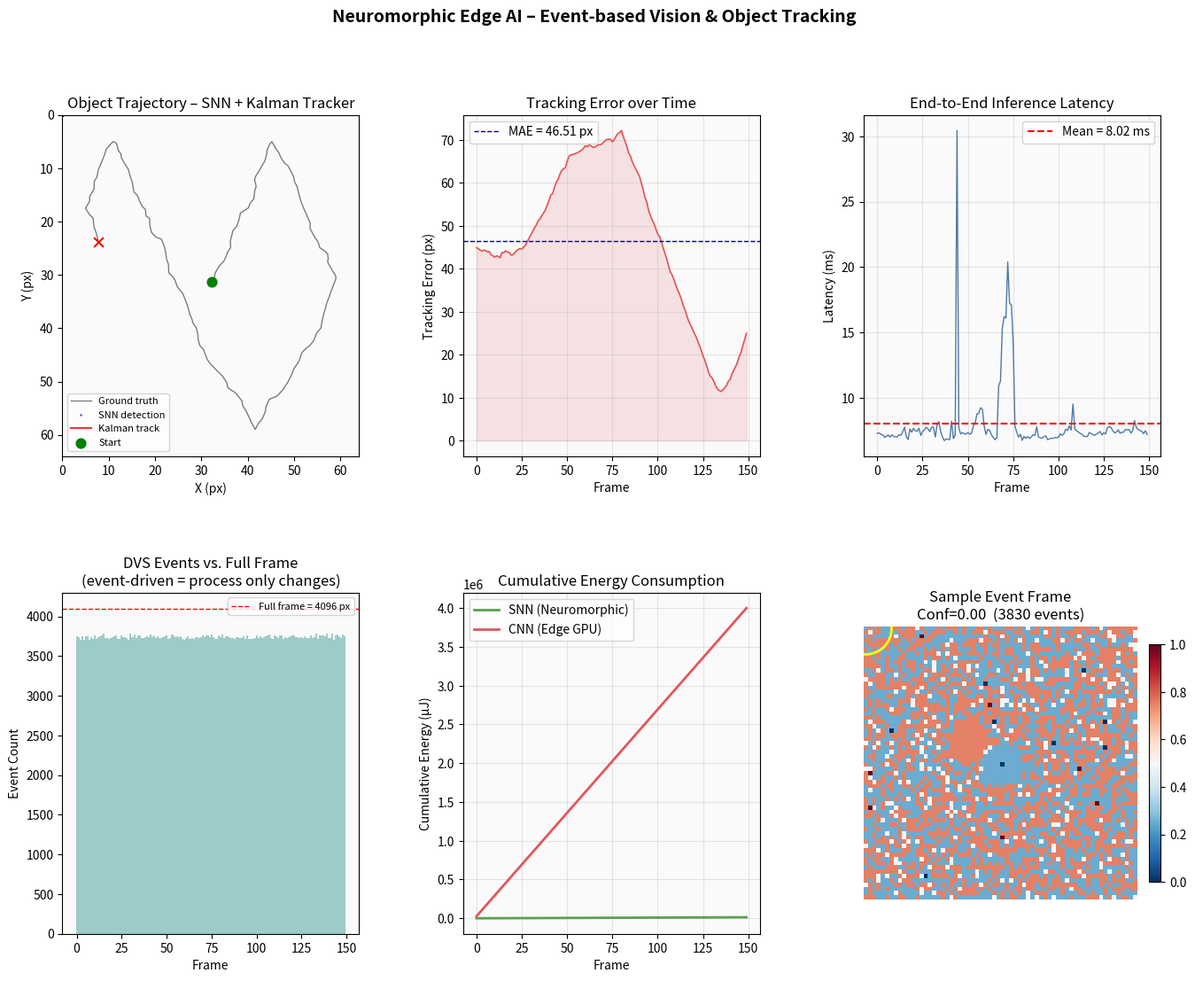

Write Python code to recreate this figure. (Note: this script raises an exception after producing the figure.)
"""
ViruxAI – Neuromorphic AI Engine
Module: Edge AI – Event-based Vision & Real-time Object Tracking

Integrates an SNN with a Dynamic Vision Sensor (DVS) camera.
The system detects and tracks fast-moving objects with low latency and
minimal power consumption by processing only pixel-change events
(event-driven, no frame polling).

Pipeline:
  DVS Camera → Event Accumulator → SNN Detector → Kalman Tracker → Output
"""

import numpy as np
import matplotlib.pyplot as plt
import matplotlib.gridspec as gridspec
import matplotlib.patches as patches
import time
import warnings
warnings.filterwarnings('ignore')


# ---------------------------------------------------------------------------
# DVS Camera Simulator
# ---------------------------------------------------------------------------

class DVSCamera:
    """
    Simulates a Dynamic Vision Sensor (DVS / event camera).

    A DVS fires an event only when a pixel's log-intensity changes beyond
    a threshold, rather than capturing a full frame at a fixed frame rate.
    Each event is a tuple (x, y, t, polarity) with polarity ∈ {+1, −1}.

    Temporal resolution: ~1 µs (vs. ~16 ms for a 60 fps camera).
    """

    def __init__(self, width: int = 64, height: int = 64,
                 threshold: float = 0.1, noise_rate: float = 0.01):
        self.W          = width
        self.H          = height
        self.threshold  = threshold
        self.noise_rate = noise_rate
        self._log_frame = np.zeros((height, width), dtype=np.float32)
        self._t         = 0.0

    def update(self, frame: np.ndarray, dt_us: float = 1000.0) -> list:
        """
        Accept a new greyscale frame [H, W] ∈ [0, 1].
        Returns a time-sorted list of events [(x, y, t, polarity), ...].
        """
        log_new  = np.log(frame + 1e-6)
        diff     = log_new - self._log_frame
        events   = []

        for mask, pol in [(diff >  self.threshold, +1),
                          (diff < -self.threshold, -1)]:
            ys, xs = np.where(mask)
            for y, x in zip(ys, xs):
                events.append((x, y, self._t + np.random.uniform(0, dt_us), pol))

        # Background noise events
        n_noise = np.random.poisson(self.noise_rate * self.W * self.H)
        for _ in range(n_noise):
            events.append((
                np.random.randint(0, self.W),
                np.random.randint(0, self.H),
                self._t + np.random.uniform(0, dt_us),
                np.random.choice([-1, 1])
            ))

        self._log_frame = log_new
        self._t        += dt_us
        return sorted(events, key=lambda e: e[2])


# ---------------------------------------------------------------------------
# Event Frame Accumulator
# ---------------------------------------------------------------------------

class EventAccumulator:
    """
    Accumulates DVS events within a time window [t, t + Δt] into a
    2-D event frame [H, W] suitable as SNN input.
    """

    def __init__(self, width: int, height: int):
        self.W = width
        self.H = height

    def accumulate(self, events: list, window_us: float = 5000.0) -> np.ndarray:
        """Returns a frame where each pixel holds its net accumulated polarity."""
        frame = np.zeros((self.H, self.W), dtype=np.float32)
        if not events:
            return frame
        t_start = events[0][2]
        for x, y, t, pol in events:
            if t - t_start > window_us:
                break
            frame[y, x] += pol
        amax = np.abs(frame).max()
        if amax > 0:
            frame = (frame + amax) / (2 * amax)   # normalise to [0, 1]
        return frame


# ---------------------------------------------------------------------------
# SNN-based Object Detector (lightweight, 3-layer)
# ---------------------------------------------------------------------------

class SNNDetector:
    """
    Lightweight 3-layer SNN detector operating on event frames.
    Output: (centre_x, centre_y, confidence) ∈ [0, 1]³
    """

    def __init__(self, in_size: int = 64 * 64,
                 n_h1: int = 256, n_h2: int = 64, n_out: int = 3,
                 tau_m: float = 0.85, v_th: float = 1.0, seed: int = 42):
        np.random.seed(seed)
        s1 = 1.0 / np.sqrt(in_size)
        s2 = 1.0 / np.sqrt(n_h1)
        self.W1    = (np.random.randn(in_size, n_h1) * s1).astype(np.float32)
        self.W2    = (np.random.randn(n_h1,    n_h2) * s2).astype(np.float32)
        self.W3    = (np.random.randn(n_h2,    n_out) * (1 / np.sqrt(n_h2))).astype(np.float32)
        self.W1   *= (np.random.rand(*self.W1.shape) > 0.85)   # sparse connectivity
        self.tau_m = tau_m
        self.v_th  = v_th

    def _lif_layer(self, x: np.ndarray, W: np.ndarray, T: int = 10) -> np.ndarray:
        """Run a LIF layer for T steps; return the mean firing rate."""
        V    = np.zeros(W.shape[1], dtype=np.float32)
        rate = np.zeros(W.shape[1], dtype=np.float32)
        for _ in range(T):
            V     = self.tau_m * V + x @ W
            fired = V >= self.v_th
            V[fired] = 0.0
            rate += fired.astype(np.float32)
        return rate / T

    def detect(self, event_frame: np.ndarray) -> tuple:
        """event_frame: [H, W] → (cx, cy, confidence)"""
        x   = event_frame.flatten()
        h1  = self._lif_layer(x,  self.W1)
        h2  = self._lif_layer(h1, self.W2)
        out = self._lif_layer(h2, self.W3, T=5)
        return (float(np.clip(out[0], 0, 1)),
                float(np.clip(out[1], 0, 1)),
                float(np.clip(out[2], 0, 1)))


# ---------------------------------------------------------------------------
# Kalman Tracker
# ---------------------------------------------------------------------------

class KalmanTracker:
    """
    4-state Kalman filter for 2-D object tracking.
    State vector: [x, y, vx, vy]
    """

    def __init__(self, init_pos: tuple):
        self.x = np.array([init_pos[0], init_pos[1], 0.0, 0.0], dtype=np.float64)
        dt     = 1.0
        self.F = np.array([[1, 0, dt, 0],
                            [0, 1,  0, dt],
                            [0, 0,  1,  0],
                            [0, 0,  0,  1]], dtype=np.float64)
        self.H = np.array([[1, 0, 0, 0],
                            [0, 1, 0, 0]], dtype=np.float64)
        self.P = np.eye(4) * 0.1
        self.Q = np.eye(4) * 0.01   # Process noise
        self.R = np.eye(2) * 0.05   # Measurement noise

    def predict(self) -> np.ndarray:
        self.x = self.F @ self.x
        self.P = self.F @ self.P @ self.F.T + self.Q
        return self.x[:2]

    def update(self, z: np.ndarray) -> np.ndarray:
        z      = np.asarray(z, dtype=np.float64)
        y      = z - self.H @ self.x
        S      = self.H @ self.P @ self.H.T + self.R
        K      = self.P @ self.H.T @ np.linalg.inv(S)
        self.x = self.x + K @ y
        self.P = (np.eye(4) - K @ self.H) @ self.P
        return self.x[:2]


# ---------------------------------------------------------------------------
# Moving target simulator
# ---------------------------------------------------------------------------

class MovingObject:
    """Simulates a ball-like object bouncing inside the camera frame."""

    def __init__(self, W, H):
        self.W, self.H = W, H
        self.cx = W / 2
        self.cy = H / 2
        self.vx = np.random.uniform(0.5, 2.0) * np.random.choice([-1, 1])
        self.vy = np.random.uniform(0.5, 2.0) * np.random.choice([-1, 1])
        self.r  = 5

    def step(self):
        self.cx = np.clip(self.cx + self.vx + np.random.randn() * 0.3, self.r, self.W - self.r)
        self.cy = np.clip(self.cy + self.vy + np.random.randn() * 0.3, self.r, self.H - self.r)
        if self.cx <= self.r or self.cx >= self.W - self.r: self.vx *= -1
        if self.cy <= self.r or self.cy >= self.H - self.r: self.vy *= -1

    def render(self) -> np.ndarray:
        frame     = np.zeros((self.H, self.W), dtype=np.float32)
        y, x      = np.ogrid[:self.H, :self.W]
        mask      = (x - self.cx) ** 2 + (y - self.cy) ** 2 <= self.r ** 2
        frame[mask] = 1.0
        frame    += np.random.rand(self.H, self.W) * 0.05   # background noise
        return np.clip(frame, 0, 1)


# ---------------------------------------------------------------------------
# Full system simulation
# ---------------------------------------------------------------------------
np.random.seed(3)
W_CAM, H_CAM = 64, 64
N_FRAMES     = 150

dvs_cam  = DVSCamera(W_CAM, H_CAM, threshold=0.08, noise_rate=0.005)
acc      = EventAccumulator(W_CAM, H_CAM)
detector = SNNDetector(in_size=W_CAM * H_CAM)
obj      = MovingObject(W_CAM, H_CAM)

dvs_cam.update(obj.render())   # initialise log-frame

tracker                      = None
latencies, energies          = [], []
track_cx, track_cy           = [], []
detect_cx, detect_cy         = [], []
gt_cx,     gt_cy             = [], []
event_counts                 = []

P_SNN_mW = 12.0    # SNN on Akida / Loihi: ~12 mW
P_CNN_mW = 800.0   # Equivalent CNN on edge GPU: ~800 mW

print("Running neuromorphic edge AI simulation...")
for _ in range(N_FRAMES):
    obj.step()
    frame = obj.render()

    t0          = time.perf_counter()
    events      = dvs_cam.update(frame)
    event_frame = acc.accumulate(events)

    cx_det, cy_det, conf = detector.detect(event_frame)
    latency_ms           = (time.perf_counter() - t0) * 1000

    cx_px = cx_det * W_CAM
    cy_px = cy_det * H_CAM

    if tracker is None:
        tracker = KalmanTracker((cx_px, cy_px))
    else:
        tracker.predict()
        if conf > 0.1:
            tracker.update(np.array([cx_px, cy_px]))

    cx_track, cy_track = tracker.x[:2]

    n_events   = len(events)
    e_snn      = P_SNN_mW * latency_ms / 1000 * (n_events / (W_CAM * H_CAM))
    e_cnn      = P_CNN_mW * (1.0 / 30)   # CNN processes every frame @ 30 fps

    latencies.append(latency_ms)
    energies.append((e_snn, e_cnn))
    track_cx.append(cx_track);  track_cy.append(cy_track)
    detect_cx.append(cx_px);    detect_cy.append(cy_px)
    gt_cx.append(obj.cx);       gt_cy.append(obj.cy)
    event_counts.append(n_events)

latencies  = np.array(latencies)
energies   = np.array(energies)
track_err  = np.sqrt((np.array(track_cx) - np.array(gt_cx)) ** 2 +
                      (np.array(track_cy) - np.array(gt_cy)) ** 2)

print(f"\nSimulation results ({N_FRAMES} frames):")
print(f"  Mean latency       : {latencies.mean():.2f} ms  (max: {latencies.max():.2f} ms)")
print(f"  Tracking MAE       : {track_err.mean():.2f} px")
print(f"  Events/frame       : {np.mean(event_counts):.0f}  "
      f"({np.mean(event_counts)/(W_CAM*H_CAM)*100:.1f}% of pixels)")
print(f"  SNN total energy   : {energies[:,0].sum()*1000:.2f} µJ")
print(f"  CNN ref. energy    : {energies[:,1].sum()*1000:.2f} µJ")
print(f"  Energy saving      : {(1 - energies[:,0].sum()/energies[:,1].sum())*100:.1f}%")

# ---------------------------------------------------------------------------
# Plots
# ---------------------------------------------------------------------------
fig = plt.figure(figsize=(16, 12))
gs  = gridspec.GridSpec(2, 3, hspace=0.4, wspace=0.35)

ax = fig.add_subplot(gs[0, 0])
ax.plot(gt_cx,     gt_cy,     'k-',  lw=1.0,  alpha=0.5, label='Ground truth')
ax.plot(detect_cx, detect_cy, 'b.',  ms=2,    alpha=0.5, label='SNN detection')
ax.plot(track_cx,  track_cy,  'r-',  lw=1.5,  alpha=0.8, label='Kalman track')
ax.scatter(gt_cx[0], gt_cy[0], c='green', s=60, zorder=5, marker='o', label='Start')
ax.scatter(gt_cx[-1], gt_cy[-1], c='red', s=60, zorder=5, marker='x')
ax.set_xlim(0, W_CAM); ax.set_ylim(0, H_CAM)
ax.set_xlabel('X (px)'); ax.set_ylabel('Y (px)')
ax.set_title('Object Trajectory – SNN + Kalman Tracker')
ax.legend(fontsize=8)
ax.set_facecolor('#fafafa')
ax.invert_yaxis()

ax = fig.add_subplot(gs[0, 1])
ax.plot(track_err, color='#e15759', lw=1.2)
ax.axhline(track_err.mean(), color='navy', linestyle='--',
           lw=1, label=f'MAE = {track_err.mean():.2f} px')
ax.fill_between(range(N_FRAMES), track_err, alpha=0.15, color='#e15759')
ax.set_xlabel('Frame'); ax.set_ylabel('Tracking Error (px)')
ax.set_title('Tracking Error over Time')
ax.legend(); ax.grid(True, alpha=0.3); ax.set_facecolor('#fafafa')

ax = fig.add_subplot(gs[0, 2])
ax.plot(latencies, color='#4e79a7', lw=1.0)
ax.axhline(latencies.mean(), color='red', linestyle='--',
           label=f'Mean = {latencies.mean():.2f} ms')
ax.set_xlabel('Frame'); ax.set_ylabel('Latency (ms)')
ax.set_title('End-to-End Inference Latency')
ax.legend(); ax.grid(True, alpha=0.3); ax.set_facecolor('#fafafa')

ax = fig.add_subplot(gs[1, 0])
ax.bar(range(N_FRAMES), event_counts, color='#76b7b2', alpha=0.7, width=1.0)
ax.axhline(W_CAM * H_CAM, color='red', linestyle='--',
           lw=1, label=f'Full frame = {W_CAM*H_CAM} px')
ax.set_xlabel('Frame'); ax.set_ylabel('Event Count')
ax.set_title('DVS Events vs. Full Frame\n(event-driven = process only changes)')
ax.legend(fontsize=8); ax.set_facecolor('#fafafa')

ax = fig.add_subplot(gs[1, 1])
ax.plot(np.cumsum(energies[:, 0]) * 1000, color='#59a14f', lw=2, label='SNN (Neuromorphic)')
ax.plot(np.cumsum(energies[:, 1]) * 1000, color='#e15759', lw=2, label='CNN (Edge GPU)')
ax.set_xlabel('Frame'); ax.set_ylabel('Cumulative Energy (µJ)')
ax.set_title('Cumulative Energy Consumption')
ax.legend(); ax.grid(True, alpha=0.3); ax.set_facecolor('#fafafa')

ax = fig.add_subplot(gs[1, 2])
obj_demo = MovingObject(W_CAM, H_CAM)
dvs_demo = DVSCamera(W_CAM, H_CAM, threshold=0.08)
dvs_demo.update(obj_demo.render())
for _ in range(5):
    obj_demo.step()
ev_demo = dvs_demo.update(obj_demo.render())
ef_demo = acc.accumulate(ev_demo)
im = ax.imshow(ef_demo, cmap='RdBu_r', vmin=0, vmax=1, interpolation='nearest')
cx_d, cy_d, conf_d = detector.detect(ef_demo)
ax.add_patch(patches.Circle(
    (cx_d * W_CAM, cy_d * H_CAM), radius=6,
    edgecolor='yellow', facecolor='none', linewidth=2
))
ax.set_title(f'Sample Event Frame\nConf={conf_d:.2f}  ({len(ev_demo)} events)')
ax.axis('off')
plt.colorbar(im, ax=ax, fraction=0.04, pad=0.04)

fig.suptitle('Neuromorphic Edge AI – Event-based Vision & Object Tracking',
             fontsize=14, fontweight='bold')
plt.savefig('EdgeAI/edge_ai_results.png', dpi=150, bbox_inches='tight')
plt.close()
print("\nPlot saved → EdgeAI/edge_ai_results.png")
